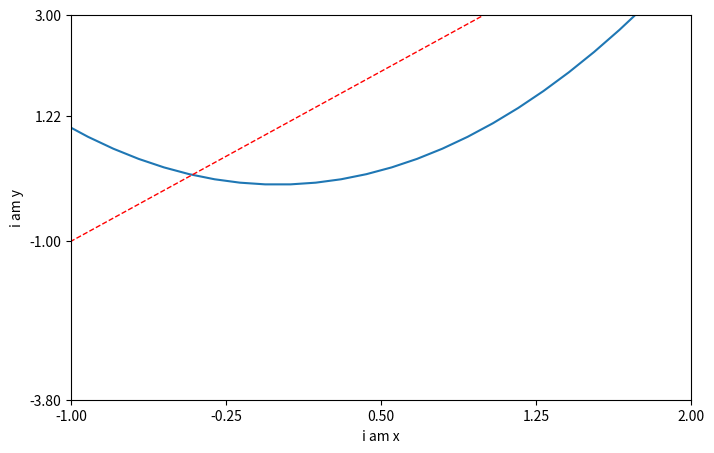

This figure's Python source: (Note: this script raises an exception after producing the figure.)
import matplotlib.pyplot as plt
import numpy as np 
x = np.linspace(-3,3,50)

y1 = 2 * x + 1
y2 = x ** 2


plt.figure(num = 3, figsize=(8,5))
plt.plot(x,y2)
plt.plot(x,y1, color = 'red', linewidth = 1.0, linestyle='--')

# 取值范围
plt.xlim((-1,2))
plt.ylim((-2,3))
# 描述坐标轴
plt.xlabel('i am x')
plt.ylabel('i am y')
# 坐标单位
new_ticks = np.linspace(-1,2,5)
print(new_ticks)
plt.xticks(new_ticks)
# 坐标轴字体
plt.yticks([-2.-1.8,-1,1.22,3],['$really bad$',r'$bad \alpha$',r'$normal$','good','very good'])

# gca = 'get current axis'
ax = plt.gca()
ax.spines['right'].set_color('none') # 四边的边框
ax.spines['top'].set_color('none')

ax.xaxis.set_ticks_position('bottom')
ax.yaxis.set_ticks_position('left')

# 改变坐标轴位置
ax.spines['bottom'].set_position(('data',0))
ax.spines['left'].set_position(('data',0))
plt.show()